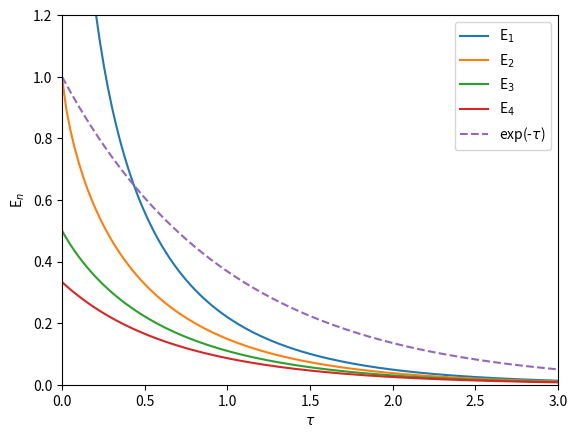

Source code (Python):
from scipy.special import expn
import numpy as np
import matplotlib.pyplot as plt
tau = np.linspace(.001,5,200)

plt.figure(1)
plt.clf()
for i in range(1,5):
	plt.plot(tau, expn(i, tau), label=r'E$_{:d}$'.format(i))
plt.plot(tau, np.exp(-tau), '--', label=r'exp(-$\tau$)')
plt.xlabel(r'$\tau$')
plt.ylabel(r'E$_n$')
plt.legend()
plt.axis([0,3,0,1.2])